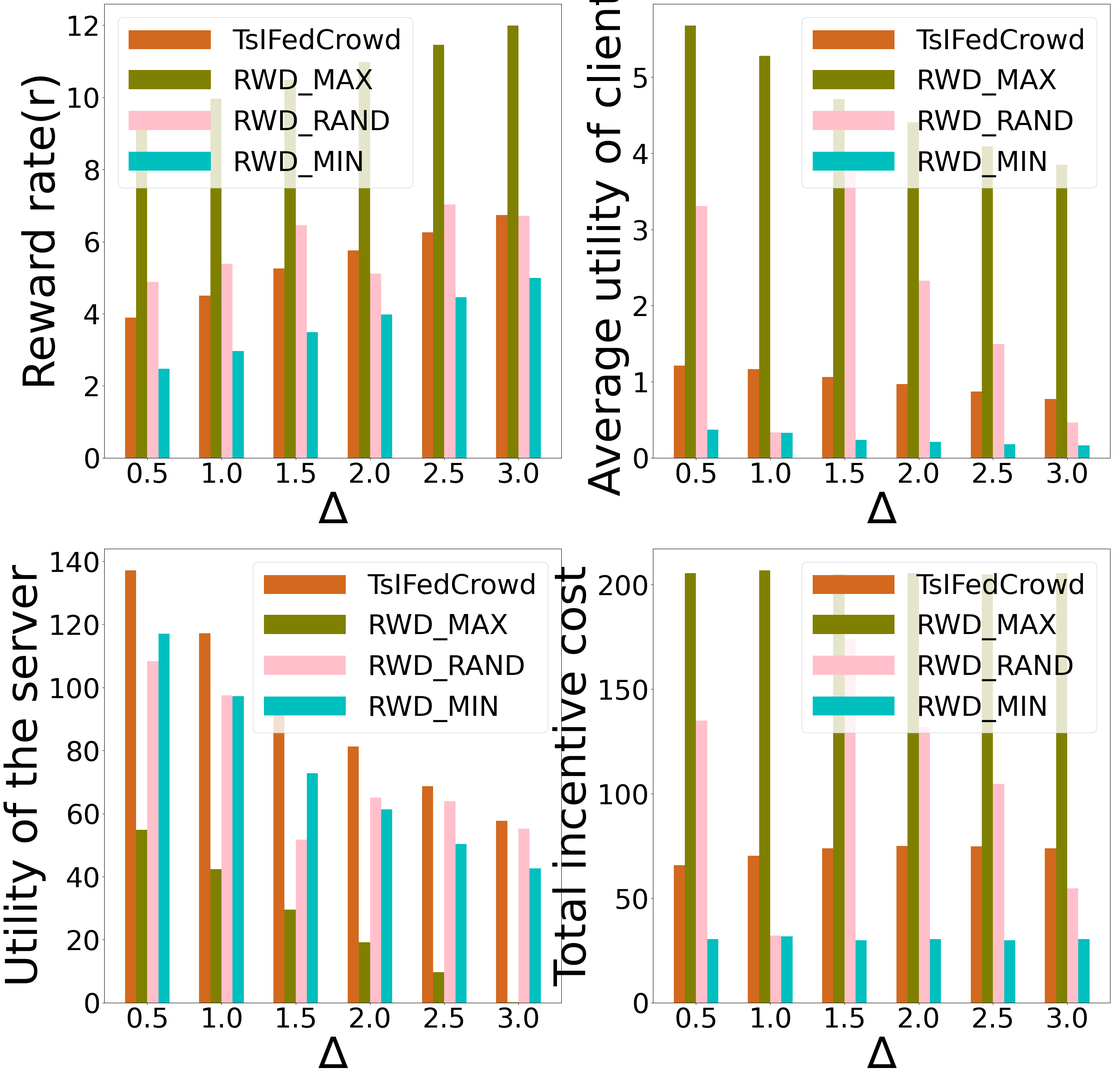

Recreate this plot in Python.
# coding=utf-8
import numpy as np
import sympy
import random
import matplotlib.pyplot as plt
# from matplotlib.backends.backend_pdf import PdfPages
import matplotlib
from matplotlib import rcParams

rcParams['pdf.fonttype'] = 42

# 绘制图表代码

#random.seed(3)
#np.random.seed(3)
random.seed(300) # Ts
np.random.seed(300) #Ts
alpha = 300
T_min = 5
T_max = 30

def r_min(gamma_list):  # r最小值
    return (max(gamma_list)+1)

def r_max(gamma_list):  # r MAX
    return (max(gamma_list)+8)

def r_random(gamma_list):  # r Random
    return (max(gamma_list)+1+random.random()*7)

def T_valid(T_list):  # 指示器函数
    T_list_valid = []
    for i in range(len(T_list)):
        if T_list[i] >= T_min and T_list[i] <= T_max:
            T_list_valid.append(1)
        else:
            T_list_valid.append(0)
    # print('T_list--T_list_valid')
    # print(T_list)
    # print(T_list_valid)
    return T_list_valid

def r_cal(gamma_list, T_list):
    r_cal_list = []
    T_list_valid = T_valid(T_list)
    for i in range(len(gamma_list)):
        r_cal_list.append(gamma_list[i]*T_list_valid[i])
    return (1.0/sum(T_list_valid))*sympy.sqrt(alpha*sum(r_cal_list))

def a_cal(gamma, r):
    return (1-gamma/r)

def utility(gamma_list, T_list, num):
    a_list = []
    a_list_valid = []
    T_list_valid_list = []
    T_list_valid = T_valid(T_list)
    m = sum(T_list_valid)
    r = r_cal(gamma_list, T_list)
    for i in range(num):
        a_list.append(a_cal(gamma_list[i], r))
        T_list_valid_list.append(T_list_valid[i]*T_list[i])

    for i in range(num):
            a_list_valid.append(a_list[i]*T_list_valid[i])

    sum_cost = 0
    for i in range(num):
        sum_cost += r * a_list_valid[i]

    client_utility_list = []
    for i in range(num):
        client_utility_list.append((r * a_list[i] + gamma_list[i] * sympy.log(1 - a_list[i])) * T_list_valid[i])

    return (1/m) * (alpha * sum(a_list_valid)) - sum_cost, client_utility_list, m, sum_cost


def utility_max(gamma_list, T_list, num):
    a_list = []
    a_list_valid = []
    T_list_valid_list = []
    T_list_valid = T_valid(T_list)
    m = sum(T_list_valid)
    r = r_max(gamma_list)
    for i in range(num):
        a_list.append(a_cal(gamma_list[i], r))
        T_list_valid_list.append(T_list_valid[i] * T_list[i])

    for i in range(num):
        a_list_valid.append(a_list[i] * T_list_valid[i])

    sum_cost = 0
    for i in range(num):
        sum_cost += r * a_list_valid[i]

    client_utility_list = []
    for i in range(num):
        client_utility_list.append((r * a_list[i] + gamma_list[i] * sympy.log(1 - a_list[i])) * T_list_valid[i])

    return (1 / m) * (alpha * sum(a_list_valid)) - sum_cost, client_utility_list, m, sum_cost

def utility_min(gamma_list, T_list, num):
    a_list = []
    a_list_valid = []
    T_list_valid_list = []
    T_list_valid = T_valid(T_list)
    m = sum(T_list_valid)
    r = r_min(gamma_list)
    for i in range(num):
        a_list.append(a_cal(gamma_list[i], r))
        T_list_valid_list.append(T_list_valid[i] * T_list[i])

    for i in range(num):
        a_list_valid.append(a_list[i] * T_list_valid[i])

    sum_cost = 0
    for i in range(num):
        sum_cost += r * a_list_valid[i]

    client_utility_list = []
    for i in range(num):
        client_utility_list.append((r * a_list[i] + gamma_list[i] * sympy.log(1 - a_list[i])) * T_list_valid[i])

    return (1 / m) * (alpha * sum(a_list_valid)) - sum_cost, client_utility_list, m, sum_cost


def utility_random(gamma_list, T_list, num):
    a_list = []
    a_list_valid = []
    T_list_valid_list = []
    T_list_valid = T_valid(T_list)
    m = sum(T_list_valid)
    r = r_random(gamma_list)
    for i in range(num):
        a_list.append(a_cal(gamma_list[i], r))
        T_list_valid_list.append(T_list_valid[i] * T_list[i])

    for i in range(num):
        a_list_valid.append(a_list[i] * T_list_valid[i])

    sum_cost = 0
    for i in range(num):
        sum_cost += r * a_list_valid[i]

    client_utility_list = []
    for i in range(num):
        client_utility_list.append((r * a_list[i] + gamma_list[i] * sympy.log(1 - a_list[i])) * T_list_valid[i])

    return (1 / m) * (alpha * sum(a_list_valid)) - sum_cost, client_utility_list, m, sum_cost


num = 30
T_list = np.random.randint(0, 35, num)
gamma_list_list = []
for j in range(6):
    gamma_list_list.append([np.random.uniform(j/2.0+1.0, j/2.0+1.5) for i in range(num)])

# gamma_list_list = [np.random.uniform(1.0, 1.5) for i in range(num)]


### iFedCrowd
Utility_list_gamma = []
client_utility_list_list = []
r_list = []
m_list = []
sum_cost = []
for j in range(6):
    res = utility(gamma_list_list[j], T_list, num)
    Utility_list_gamma.append(res[0])
    client_utility_list_list.append(res[1])
    m_list.append(res[2])
    r_list.append(r_cal(gamma_list_list[j], T_list))
    sum_cost.append(res[3])

client_utility_avg_gamma = []

for i in range(len(client_utility_list_list)):
    client_utility_avg_gamma.append(sum(client_utility_list_list[i]) / m_list[i])

# print('client_utility_avg_gamma')
# print(client_utility_avg_gamma)
# print('T_list')
# print(T_list)
# print('m_list')
# print(m_list)
# print('gamma_list_list')
# print(gamma_list_list)
# print('r_list')
# print(r_list)
# print('Utility_list_gamma')
# print(Utility_list_gamma)
# print('client_utility_list_list')
# print(client_utility_list_list)
##### max
Utility_max_list_gamma = []
client_utility_list_list = []
r_max_list = []
m_list = []
sum_cost_max = []
for j in range(6):
    res = utility_max(gamma_list_list[j], T_list, num)
    Utility_max_list_gamma.append(res[0])
    client_utility_list_list.append(res[1])
    m_list.append(res[2])
    r_max_list.append(r_max(gamma_list_list[j]))
    sum_cost_max.append(res[3])

client_utility_max_avg_gamma = []

for i in range(len(client_utility_list_list)):
    client_utility_max_avg_gamma.append(sum(client_utility_list_list[i]) / m_list[i])
# #
#
# ##### random
# R = []
# UC = []
# UC1 = []
# US =[]
# TC = []
Utility_random_list_gamma = []
client_utility_list_list = []
r_random_list = []
m_list = []
sum_cost_random = []
# for j in range(20):
#     res = utility_random(gamma_list_list, T_list, num)
#     US.append(res[0])
#     UC.append(sum(res[1])/16)
#     R.append(r_random(gamma_list_list))
#     TC.append(res[3])


for j in range(6):
    res = utility_random(gamma_list_list[j], T_list, num)
    Utility_random_list_gamma.append(res[0])
    client_utility_list_list.append(res[1])
    m_list.append(res[2])
    r_random_list.append(r_random(gamma_list_list[j]))
    sum_cost_random.append(res[3])

client_utility_random_avg_gamma = []
for i in range(len(client_utility_list_list)):
   client_utility_random_avg_gamma.append(sum(client_utility_list_list[i]) / m_list[i])





##### min
Utility_min_list_gamma = []
client_utility_list_list = []
r_min_list = []
m_list = []
sum_cost_min = []
for j in range(6):
    res = utility_min(gamma_list_list[j], T_list, num)
    Utility_min_list_gamma.append(res[0])
    client_utility_list_list.append(res[1])
    m_list.append(res[2])
    r_min_list.append(r_min(gamma_list_list[j]))
    sum_cost_min.append(res[3])

client_utility_min_avg_gamma = []

for i in range(len(client_utility_list_list)):
    client_utility_min_avg_gamma.append(sum(client_utility_list_list[i]) / m_list[i])

plt.rcParams['font.sans-serif'] = ['STSong']  # 设置中文
plt.figure(figsize=(33, 33), dpi=35)
plt.subplot(221)
a = ['0.5', '1.0', '1.5', '2.0', '2.5', '3.0']

bar_width = 0.15
x = np.arange(len(a))
x_1 = x - 1.5*bar_width
x_2 = x - 0.5*bar_width
x_3 = x + 0.5*bar_width
x_4 = x + 1.5*bar_width

#plt.figure(figsize=(4, 4), dpi=150)
plt.bar(x_1, r_list, width=bar_width, color='chocolate', label='TsIFedCrowd')
plt.bar(x_2, r_max_list, width=bar_width, color='olive', label='RWD_MAX')
plt.bar(x_3, r_random_list, width=bar_width, color='pink', label='RWD_RAND')
plt.bar(x_4, r_min_list, width=bar_width, color='c', label='RWD_MIN')
params = {'legend.fontsize': 50,
          'legend.handlelength': 3}
plt.rcParams.update(params)
plt.tick_params(labelsize=50)
plt.legend(loc='upper left')
plt.xlabel('∆', fontsize=80)
plt.ylabel('Reward rate(r)',  fontsize=80)
plt.tick_params(labelsize=50)
plt.xticks(x, a)
# plt.show()

plt.subplot(222)
b = ['0.5', '1.0', '1.5', '2.0', '2.5', '3.0']

bar_width = 0.15
x = np.arange(len(b))
x_5 = x - 1.5*bar_width
x_6 = x - 0.5*bar_width
x_7 = x + 0.5*bar_width
x_8 = x + 1.5*bar_width


#plt.figure(figsize=(4, 4), dpi=150)
plt.bar(x_5, client_utility_avg_gamma, width=bar_width, color='chocolate', label='TsIFedCrowd')
plt.bar(x_6, client_utility_max_avg_gamma, width=bar_width, color='olive', label='RWD_MAX')
plt.bar(x_7, client_utility_random_avg_gamma, width=bar_width, color='pink', label='RWD_RAND')
plt.bar(x_8, client_utility_min_avg_gamma, width=bar_width, color='c', label='RWD_MIN')
params = {'legend.fontsize': 50,
          'legend.handlelength': 3}
plt.rcParams.update(params)
plt.legend(loc='upper right')
plt.xlabel('∆', fontsize=80)
plt.ylabel('Average utility of clients',  fontsize=80)
plt.tick_params(labelsize=50)
plt.xticks(x, b)

# plt.show()

plt.subplot(223)
c = ['0.5', '1.0', '1.5', '2.0', '2.5', '3.0']

bar_width = 0.15
x = np.arange(len(c))
x_9 = x - 1.5*bar_width
x_10 = x - 0.5*bar_width
x_11 = x + 0.5*bar_width
x_12 = x + 1.5*bar_width


#plt.figure(figsize=(4, 4), dpi=150)
plt.bar(x_9, Utility_list_gamma, width=bar_width, color='chocolate', label='TsIFedCrowd')
plt.bar(x_10, Utility_max_list_gamma, width=bar_width, color='olive', label='RWD_MAX')
plt.bar(x_11, Utility_random_list_gamma, width=bar_width, color='pink', label='RWD_RAND')
plt.bar(x_12, Utility_min_list_gamma, width=bar_width, color='c', label='RWD_MIN')
params = {'legend.fontsize': 50,
          'legend.handlelength': 3}
plt.rcParams.update(params)
plt.legend(loc='upper right')
plt.xlabel('∆', fontsize=80)
plt.ylabel('Utility of the server',  fontsize=80)
plt.tick_params(labelsize=50)
plt.xticks(x, c)

plt.subplot(224)
d = ['0.5', '1.0', '1.5', '2.0', '2.5', '3.0']

bar_width = 0.15
x = np.arange(len(c))
x_13 = x - 1.5*bar_width
x_14 = x - 0.5*bar_width
x_15 = x + 0.5*bar_width
x_16 = x + 1.5*bar_width

plt.bar(x_13, sum_cost, width=bar_width, color='chocolate', label='TsIFedCrowd')
plt.bar(x_14, sum_cost_max, width=bar_width, color='olive', label='RWD_MAX')
plt.bar(x_15, sum_cost_random, width=bar_width, color='pink', label='RWD_RAND')
plt.bar(x_16, sum_cost_min, width=bar_width, color='c', label='RWD_MIN')
params = {'legend.fontsize': 50,
          'legend.handlelength': 3}
plt.rcParams.update(params)
plt.legend(loc='upper right')
plt.xlabel('∆', fontsize=80)
plt.ylabel('Total incentive cost',  fontsize=80)
plt.tick_params(labelsize=50)
plt.xticks(x, d)


plt.savefig('fig22.pdf', bbox_inches='tight')
plt.show()

# print(r_list[0])
# print(client_utility_avg_gamma[0])
# print(Utility_list_gamma[0])
# print(sum_cost[0])
# print(r_max_list[0])
# print(client_utility_max_avg_gamma[0])
# print(Utility_max_list_gamma[0])
# print(sum_cost_max[0])
# print(r_min_list[0])
# print(client_utility_min_avg_gamma[0])
# print(Utility_min_list_gamma[0])
# print(sum_cost_min[0])
# print(r_random_list[0])
# print(client_utility_random_avg_gamma[0])
# print(Utility_random_list_gamma[0])
# print(sum_cost_random[0])

# print(sum(R)/20)
# print(sum(UC)/20)
# print(sum(US)/20)
# print(sum(TC)/20)
